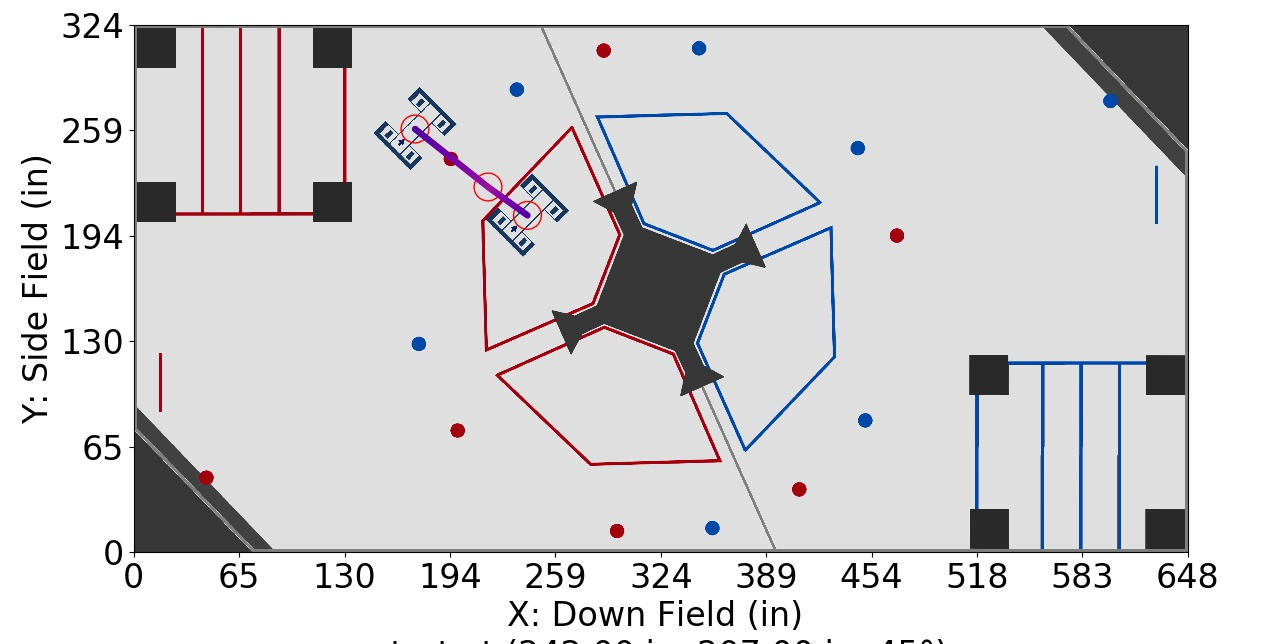

Values plotted in this chart, from the file beside it:
Distance (in), Time (s), X (in), Y (in), Velocity (in/s), Orientation (deg), Touch, Way X (in), Way Y (in), Way Velocity (in/s), Way Orientation (deg), Way Turn Radius (in), Touch this Point
0.0, 0.0, 242.0, 207.0, 24.0, 45.0, 0, 242.0, 207.0, 24.0, 45.0, 3.0, 0.0
1, 0.04065, 241.2, 207.6, 25.2, 45.0, 0, 217.7, 224.4, 60.0, 45.0, 3.0, 0.0
2, 0.0794, 240.4, 208.2, 26.41, 45.0, 0, 172.8, 260.1, 24.0, 45.0, 3.0, 0.0
3, 0.1164, 239.6, 208.8, 27.61, 45.0, 0, , , , , , 
4, 0.1519, 238.8, 209.3, 28.82, 45.0, 0, , , , , , 
5, 0.1859, 237.9, 209.9, 30.02, 45.0, 0, , , , , , 
6, 0.2185, 237.1, 210.5, 31.23, 45.0, 0, , , , , , 
7, 0.2499, 236.3, 211.1, 32.43, 45.0, 0, , , , , , 
8, 0.2802, 235.5, 211.7, 33.63, 45.0, 0, , , , , , 
9, 0.3094, 234.7, 212.3, 34.84, 45.0, 0, , , , , , 
10, 0.3376, 233.9, 212.8, 36.04, 45.0, 0, , , , , , 
11, 0.3649, 233.1, 213.4, 37.25, 45.0, 0, , , , , , 
12, 0.3913, 232.3, 214, 38.45, 45.0, 0, , , , , , 
13, 0.4169, 231.4, 214.6, 39.66, 45.0, 0, , , , , , 
14, 0.4418, 230.6, 215.2, 40.86, 45.0, 0, , , , , , 
15, 0.4659, 229.8, 215.8, 42.06, 45.0, 0, , , , , , 
16, 0.4893, 229, 216.3, 43.27, 45.0, 0, , , , , , 
17, 0.5121, 228.2, 216.9, 44.47, 45.0, 0, , , , , , 
18, 0.5343, 227.4, 217.5, 45.68, 45.0, 0, , , , , , 
19, 0.5559, 226.6, 218.1, 46.88, 45.0, 0, , , , , , 
20, 0.577, 225.8, 218.7, 48.09, 45.0, 0, , , , , , 
21, 0.5975, 224.9, 219.3, 49.29, 45.0, 0, , , , , , 
22, 0.6176, 224.1, 219.8, 50.5, 45.0, 0, , , , , , 
23, 0.6371, 223.3, 220.4, 51.7, 45.0, 0, , , , , , 
24, 0.6562, 222.5, 221, 52.9, 45.0, 0, , , , , , 
25, 0.6749, 221.7, 221.6, 54.11, 45.0, 0, , , , , , 
26, 0.6932, 220.9, 222.2, 55.31, 45.0, 0, , , , , , 
27, 0.7111, 220.1, 222.8, 56.52, 45.0, 0, , , , , , 
28, 0.7286, 219.3, 223.3, 57.72, 45.0, 0, , , , , , 
29, 0.7458, 218.5, 223.9, 58.93, 45.0, 0, , , , , , 
29.89, 0.761, 217.7, 224.4, 58.38, 45.0, 0, , , , , , 
30.89, 0.7782, 216.9, 225.1, 57.77, 45.0, 0, , , , , , 
31.89, 0.7956, 216.2, 225.7, 57.16, 45.0, 0, , , , , , 
32.89, 0.8132, 215.4, 226.3, 56.55, 45.0, 0, , , , , , 
33.89, 0.8309, 214.6, 226.9, 55.94, 45.0, 0, , , , , , 
34.89, 0.8489, 213.8, 227.6, 55.34, 45.0, 0, , , , , , 
35.89, 0.8671, 213, 228.2, 54.73, 45.0, 0, , , , , , 
36.89, 0.8855, 212.2, 228.8, 54.12, 45.0, 0, , , , , , 
37.89, 0.904, 211.5, 229.4, 53.51, 45.0, 0, , , , , , 
38.89, 0.9228, 210.7, 230, 52.9, 45.0, 0, , , , , , 
39.89, 0.9419, 209.9, 230.7, 52.29, 45.0, 0, , , , , , 
40.89, 0.9611, 209.1, 231.3, 51.68, 45.0, 0, , , , , , 
41.89, 0.9806, 208.3, 231.9, 51.07, 45.0, 0, , , , , , 
42.89, 1, 207.6, 232.5, 50.46, 45.0, 0, , , , , , 
43.89, 1.02, 206.8, 233.2, 49.85, 45.0, 0, , , , , , 
44.89, 1.04, 206, 233.8, 49.24, 45.0, 0, , , , , , 
45.89, 1.061, 205.2, 234.4, 48.63, 45.0, 0, , , , , , 
46.89, 1.082, 204.4, 235, 48.02, 45.0, 0, , , , , , 
47.89, 1.102, 203.6, 235.6, 47.41, 45.0, 0, , , , , , 
48.89, 1.124, 202.9, 236.3, 46.8, 45.0, 0, , , , , , 
49.89, 1.145, 202.1, 236.9, 46.2, 45.0, 0, , , , , , 
50.89, 1.167, 201.3, 237.5, 45.59, 45.0, 0, , , , , , 
51.89, 1.189, 200.5, 238.1, 44.98, 45.0, 0, , , , , , 
52.89, 1.211, 199.7, 238.8, 44.37, 45.0, 0, , , , , , 
53.89, 1.234, 198.9, 239.4, 43.76, 45.0, 0, , , , , , 
54.89, 1.257, 198.2, 240, 43.15, 45.0, 0, , , , , , 
55.89, 1.281, 197.4, 240.6, 42.54, 45.0, 0, , , , , , 
56.89, 1.304, 196.6, 241.2, 41.93, 45.0, 0, , , , , , 
57.89, 1.328, 195.8, 241.9, 41.32, 45.0, 0, , , , , , 
58.89, 1.353, 195, 242.5, 40.71, 45.0, 0, , , , , , 
... 29 more rows
